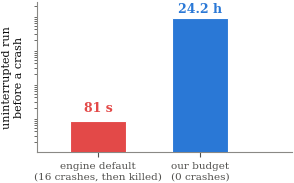

Source code (Python):
#!/usr/bin/env python3
"""Fig 2 redesign: how long the job stays up under each memory budget (E2).
Default budget: mean 81 s between out-of-memory crashes (16 in 20 min, then killed).
Our budget: 24.2 h with zero crashes. A log axis makes the ~1000x gap immediate.
"""
import matplotlib
matplotlib.use("Agg")
import matplotlib.pyplot as plt

BLUE, RED, INK, INK2, MUTED = '#2a78d6', '#e34948', '#0b0b0b', '#52514e', '#8a8985'
OUT='paper/Figures'; COL=3.3
plt.rcParams.update({
    'font.size':8,'axes.labelsize':8,'xtick.labelsize':7.5,'ytick.labelsize':7,
    'font.family':'serif','font.serif':['Times New Roman','DejaVu Serif'],
    'axes.spines.top':False,'axes.spines.right':False,'axes.edgecolor':MUTED,
    'axes.labelcolor':INK,'text.color':INK,'xtick.color':INK2,'ytick.color':INK2,
    'figure.dpi':200,'savefig.bbox':'tight','savefig.pad_inches':0.02})

# continuous run before a crash, in seconds
default_s = 81.0            # mean inter-failure time (16 crashes in 20 min)
ours_s    = 24.2*3600       # 24.2 h with zero crashes

fig, ax = plt.subplots(figsize=(COL, 1.95))
bars = ax.bar([0,1], [default_s, ours_s], width=0.55, color=[RED, BLUE],
              edgecolor='white', linewidth=0.8, zorder=3)
ax.set_yscale('log')
ax.set_ylim(10, ours_s*3)
ax.set_xticks([0,1])
ax.set_xticklabels(["engine default\n(16 crashes, then killed)", "our budget\n(0 crashes)"])
ax.set_ylabel('uninterrupted run\nbefore a crash')
# readable value above each bar
ax.text(0, default_s*1.5, '81 s', ha='center', va='bottom', fontsize=9, color=RED, fontweight='bold')
ax.text(1, ours_s*1.15, '24.2 h', ha='center', va='bottom', fontsize=9, color=BLUE, fontweight='bold')
# make y ticks human: seconds/minutes/hours
import matplotlib.ticker as mt
ax.yaxis.set_major_locator(mt.LogLocator(base=10, numticks=6))
ax.set_yticklabels([])  # values are annotated on the bars; hide raw log ticks for clarity
ax.tick_params(axis='y', length=0)
ax.set_xlim(-0.6, 1.9)
import os; os.makedirs(OUT, exist_ok=True)
for e in ('pdf','png'): fig.savefig(f'{OUT}/fig_restarts.{e}')
print('  wrote', OUT+'/fig_restarts.pdf')
